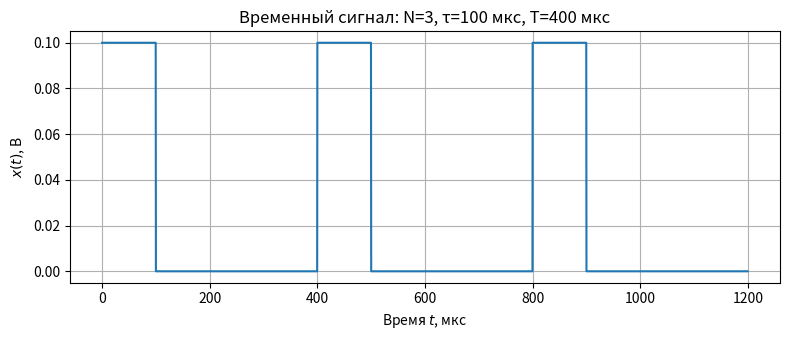
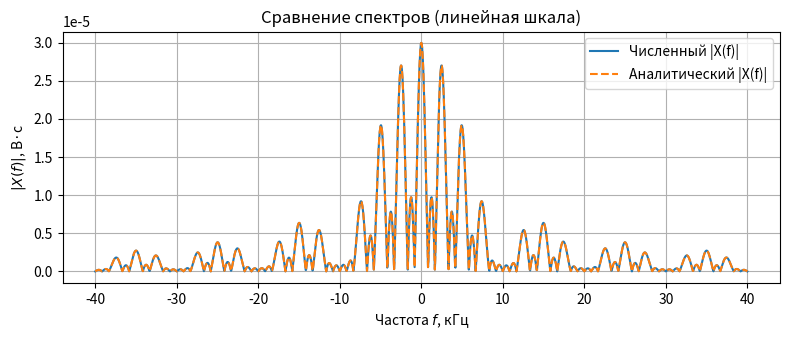

Source code (Python) for these figures, in order:
import numpy as np
import matplotlib.pyplot as plt

N = 3
tau = 100e-6
period = 400e-6
A = 0.1 

f_band = np.linspace(-4/tau, 4/tau, 2000)

dt = tau / 250.0
t = np.arange(0.0, N * period, dt)

x = np.zeros_like(t)
for n in range(N):
    start = n * period
    stop = start + tau
    x += A * ((t >= start) & (t < stop))

exp_mat = np.exp(-2j * np.pi * np.outer(f_band, t))
Xnum = exp_mat.dot(x) * dt

sinc_part = np.abs(np.sinc(f_band * tau))
den = np.sin(np.pi * f_band * period)
num = np.sin(np.pi * f_band * N * period)

ratio = np.where(np.isclose(den, 0.0, atol=1e-16), N, np.abs(num / den))

Xanal_mag = A * tau * sinc_part * ratio

Xnum_mag = np.abs(Xnum)

eps = 1e-20
rel_err = np.max(np.abs(Xnum_mag - Xanal_mag) / np.maximum(Xanal_mag, eps))

plt.figure(figsize=(8, 3.5))
plt.plot(t * 1e6, x)
plt.xlabel("Время $t$, мкс")
plt.ylabel("$x(t)$, В")
plt.title(f"Временный сигнал: N={N}, τ={tau*1e6:.0f} мкс, T={period*1e6:.0f} мкс")
plt.grid()
plt.tight_layout()
plt.show()

plt.figure(figsize=(8, 3.5))
plt.plot(f_band / 1e3, Xnum_mag, label="Численный |X(f)|")
plt.plot(f_band / 1e3, Xanal_mag, label="Аналитический |X(f)|", linestyle="--")
plt.xlabel("Частота $f$, кГц")
plt.ylabel("$|X(f)|$, В·c")
plt.title("Сравнение спектров (линейная шкала)")
plt.legend()
plt.grid()
plt.tight_layout()
plt.show()
